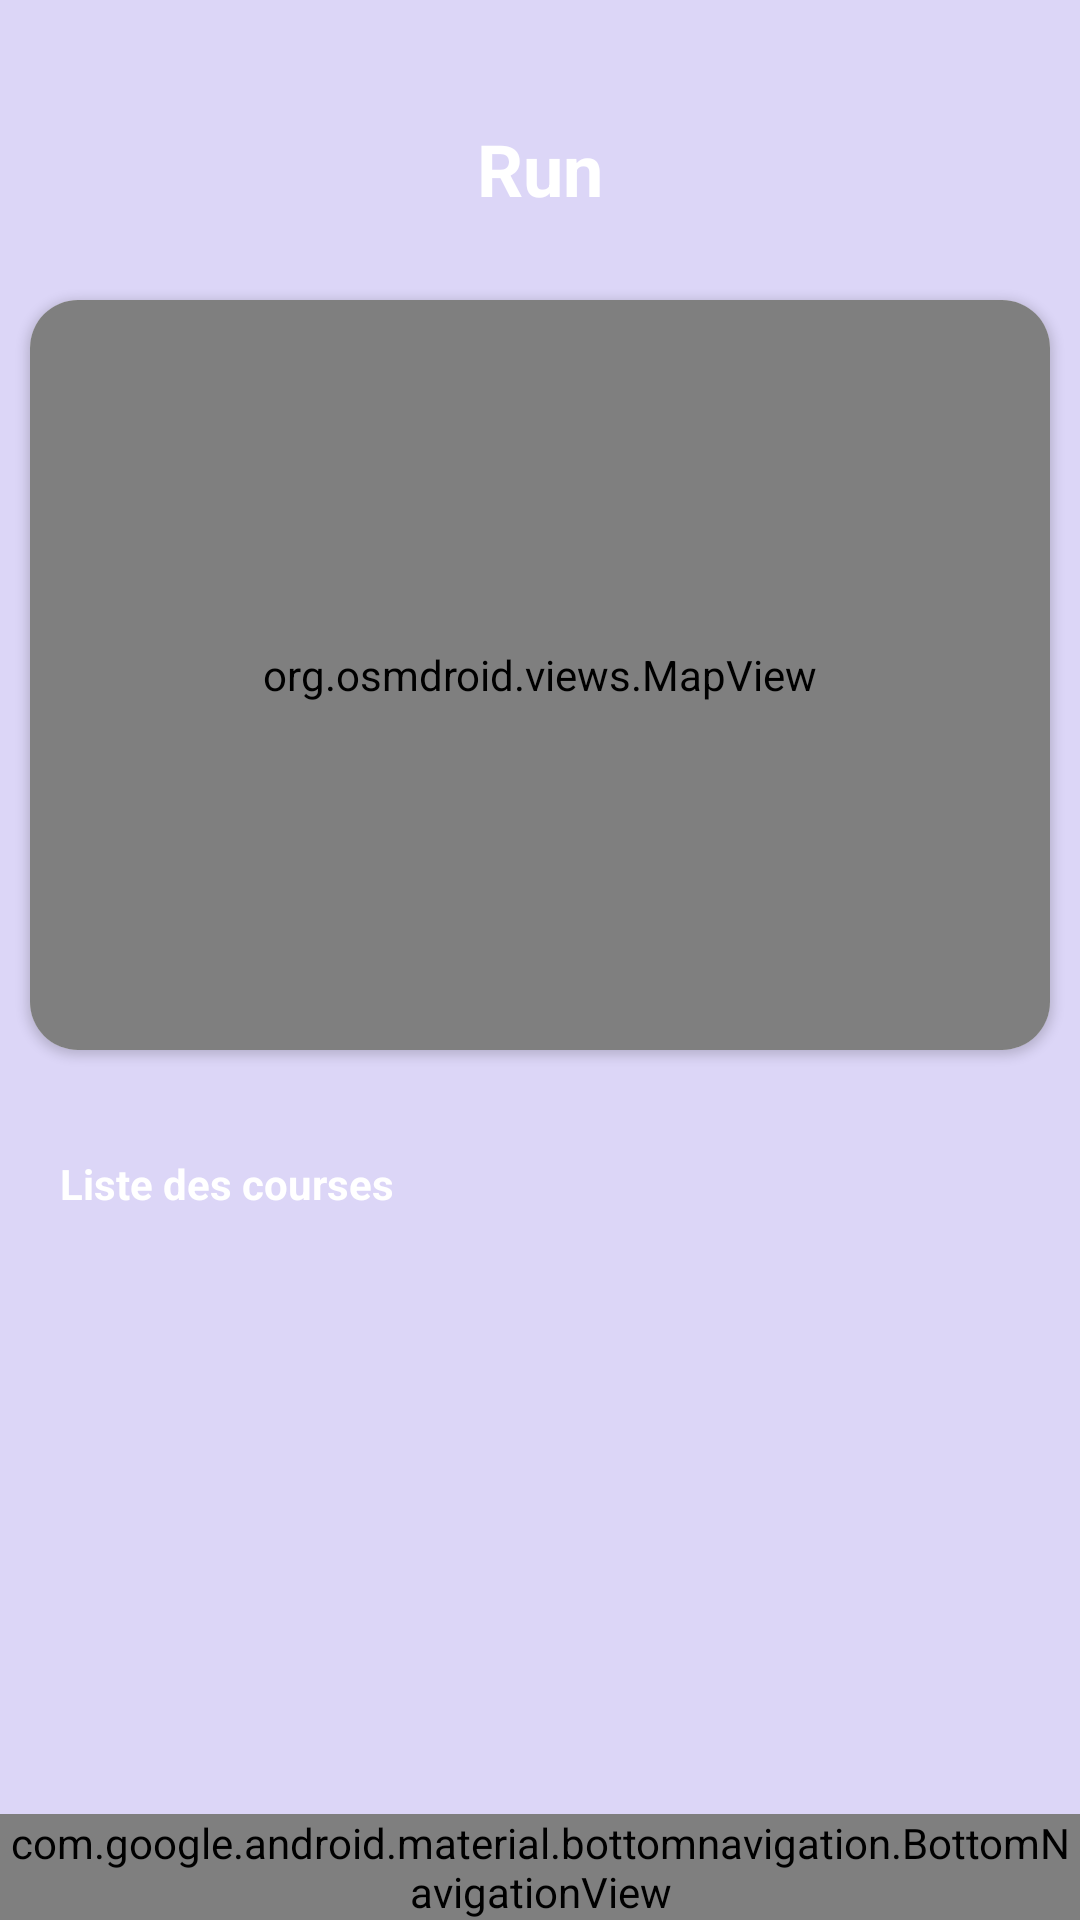

This screen was rendered from an Android layout file. Write that file and the resources it references.
<!-- AndroidManifest.xml: application theme Theme.WodRunApp -->
<!-- res/layout/activity_run.xml -->
<?xml version="1.0" encoding="utf-8"?>
<RelativeLayout xmlns:android="http://schemas.android.com/apk/res/android"
    xmlns:app="http://schemas.android.com/apk/res-auto"
    xmlns:tools="http://schemas.android.com/tools"
    android:layout_width="match_parent"
    android:layout_height="match_parent"
    android:background="#DCD6F7"
    tools:context=".RunActivity"
    android:orientation="vertical">

    <TextView
        android:layout_width="wrap_content"
        android:layout_height="wrap_content"
        android:text="Run"
        android:textSize="24sp"
        android:textColor="#FFFFFF"
        android:textStyle="bold"
        android:background="@drawable/rounded_corners"
        android:padding="10dp"
        android:layout_marginTop="30dp"
        android:layout_centerHorizontal="true"
        android:layout_alignParentTop="true"
        />

    <androidx.cardview.widget.CardView
        android:id="@+id/mapStyle"
        android:layout_width="340dp"
        android:layout_height="250dp"
        android:layout_marginTop="100dp"
        android:layout_centerHorizontal="true"
        android:layout_marginBottom="15dp"
        app:cardCornerRadius="16dp">

        <org.osmdroid.views.MapView
            android:id="@+id/mapView"
            android:layout_width="match_parent"
            android:layout_height="match_parent" />

    </androidx.cardview.widget.CardView>

    <TextView
        android:id="@+id/titleRun"
        android:layout_width="wrap_content"
        android:layout_height="wrap_content"
        android:text="Liste des courses"
        android:textSize="14sp"
        android:textColor="#FFFFFF"
        android:textStyle="bold"
        android:background="@drawable/rounded_corners"
        android:layout_below="@id/mapStyle"
        android:padding="10dp"
        android:layout_marginTop="10dp"
        android:layout_marginStart="10dp"
        android:layout_marginBottom="10dp"

        />

    <androidx.recyclerview.widget.RecyclerView
        android:id="@+id/recyclerView"
        android:layout_width="match_parent"
        android:layout_height="210dp"
        android:layout_below="@id/titleRun"
        android:layout_centerHorizontal="true"/>


    <com.google.android.material.bottomnavigation.BottomNavigationView
        android:id="@+id/bottom_navigation"
        android:layout_width="match_parent"
        android:layout_height="wrap_content"
        android:layout_alignParentBottom="true"
        app:menu="@menu/bottom_navigation_menu"
        app:itemIconTint="@color/orange"
        app:backgroundTint="@color/white"
        app:itemTextColor="#DCD6F7"
        app:itemBackground="@color/bottom_navigation_item_background"
        app:itemTextAppearanceActive="@style/BottomNavigationViewTextAppearance"
        app:itemTextAppearanceInactive="@style/BottomNavigationViewTextAppearance"/>

</RelativeLayout>
<!-- resources referenced by this layout -->
<resources>
  <color name="orange">#F39B6D</color>
  <color name="white">#FFFFFFFF</color>
  <style name="BottomNavigationViewTextAppearance" parent="TextAppearance.AppCompat.Caption">
          <item name="android:textSize">15dp</item>
      </style>
  <style name="Theme.WodRunApp" parent="Base.Theme.WodRunApp" />
  <style name="Base.Theme.WodRunApp" parent="Theme.Material3.DayNight.NoActionBar">
          
          
      </style>
</resources>
